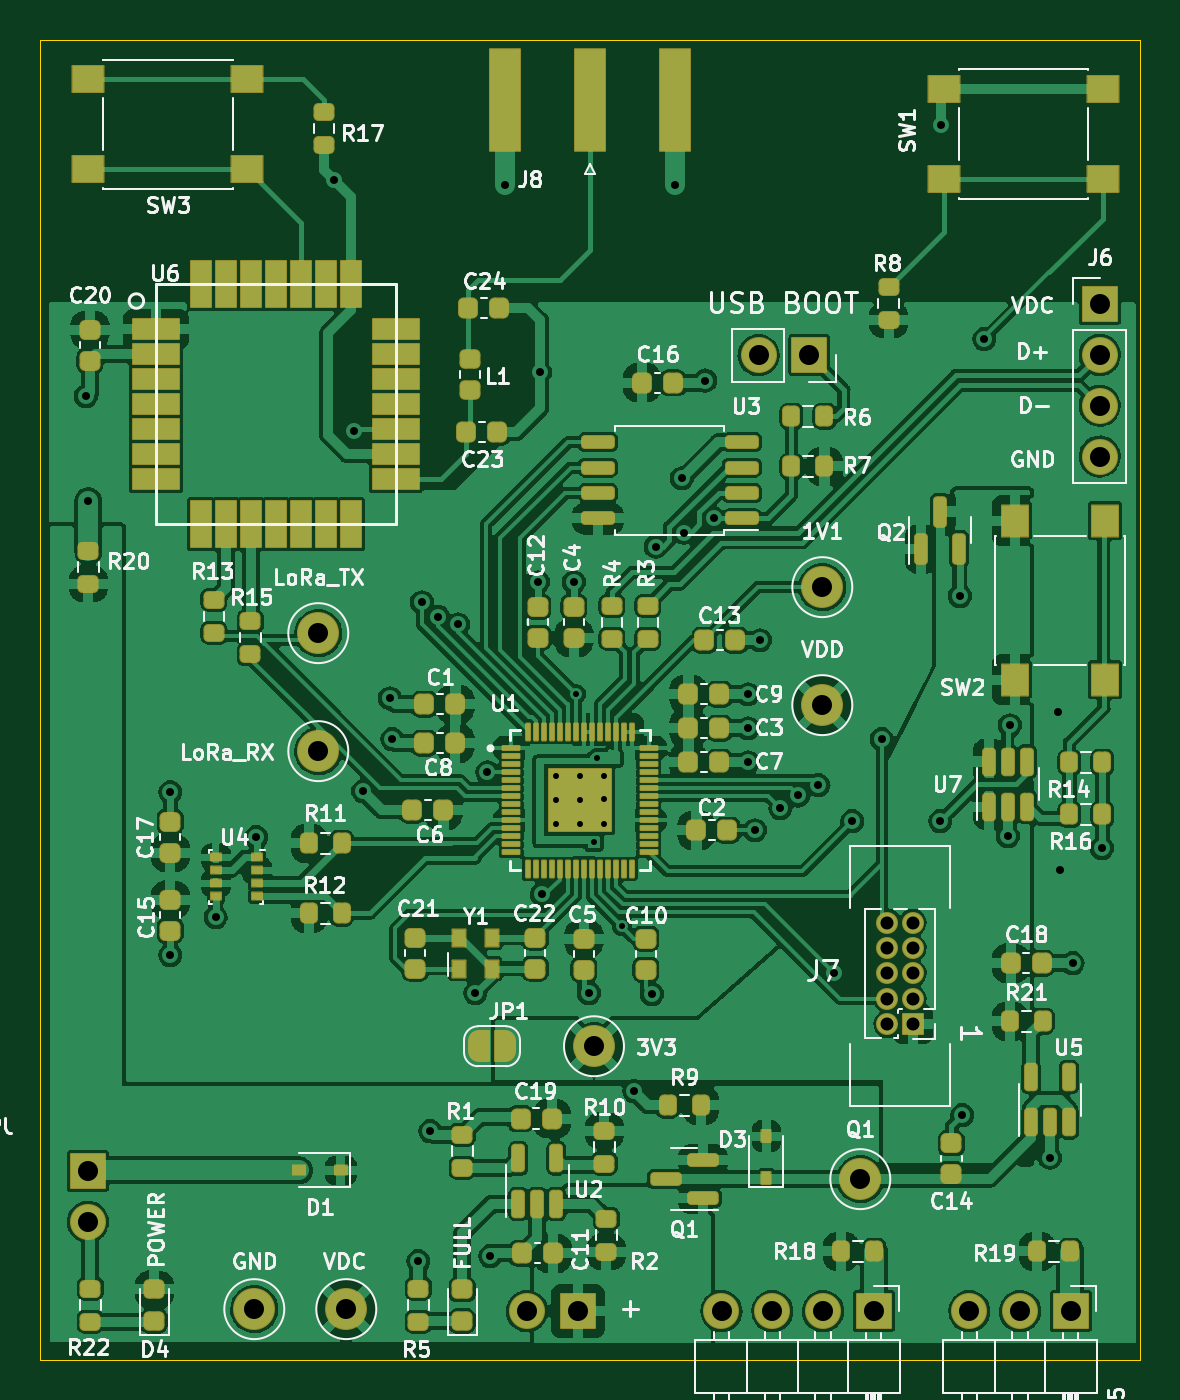
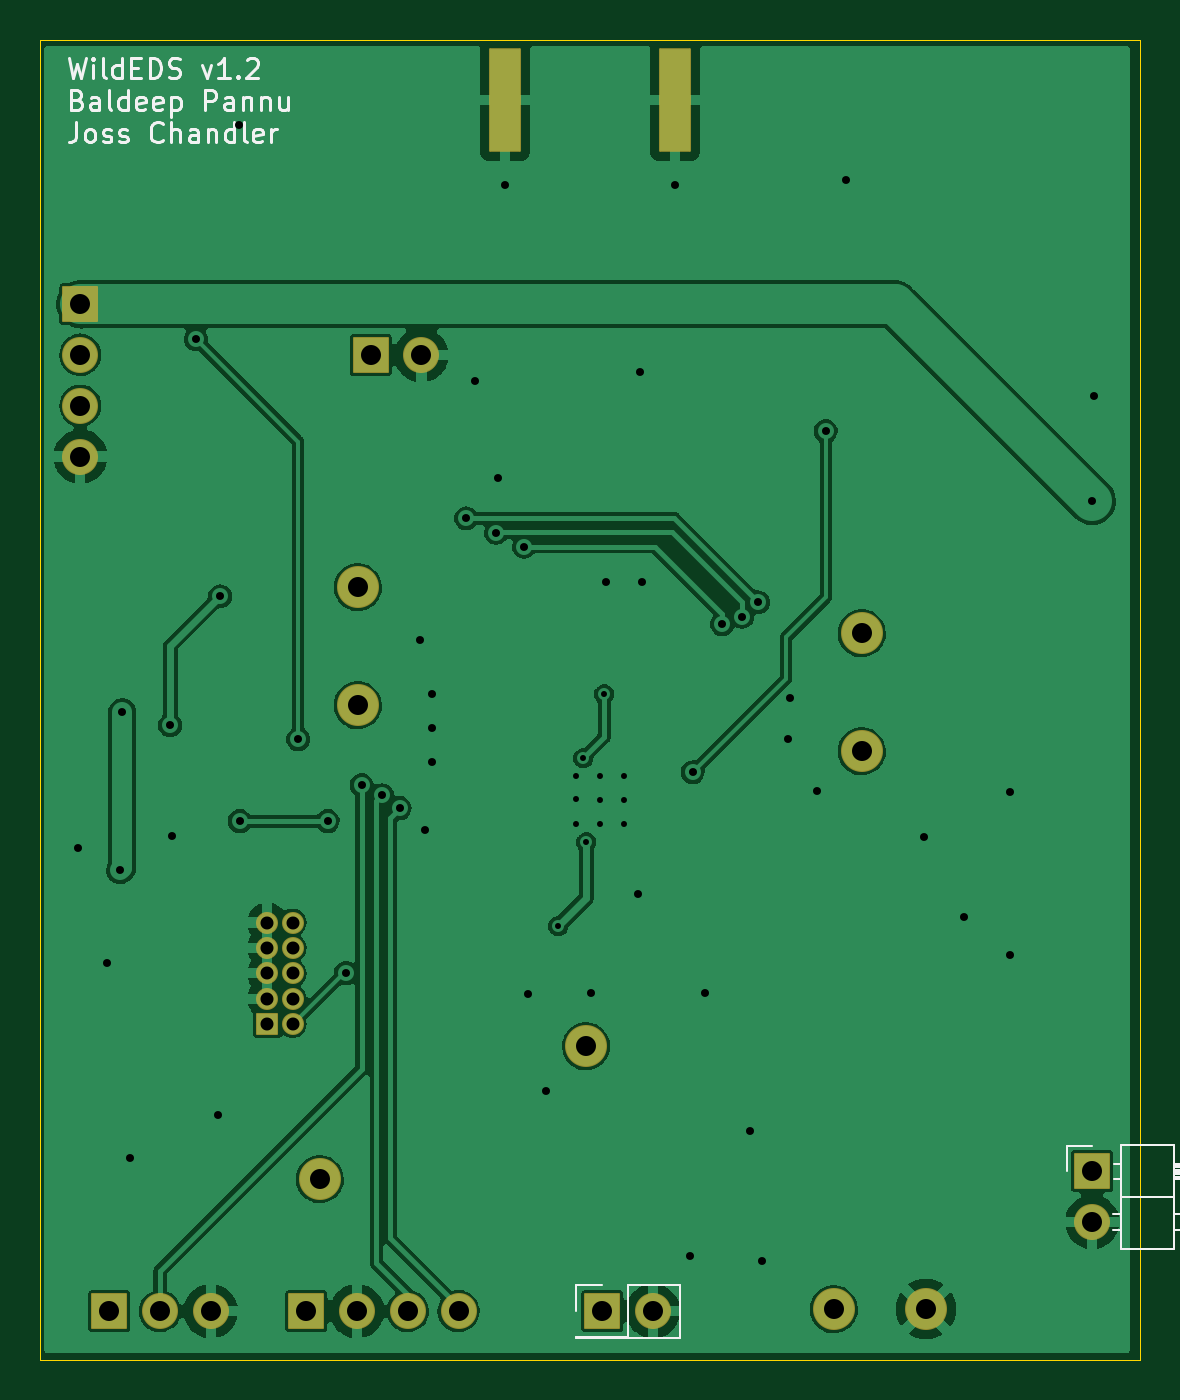
Circuit board: 9 layer files. Board 55.0 x 66.0 mm.
- bottom_copper: RP2040_WEDS-B_Cu.gbl (109069 bytes)
- bottom_mask: RP2040_WEDS-B_Mask.gbs (2979 bytes)
- bottom_silk: RP2040_WEDS-B_Silkscreen.gbo (11876 bytes)
- outline: RP2040_WEDS-Edge_Cuts.gm1 (746 bytes)
- top_copper: RP2040_WEDS-F_Cu.gtl (432309 bytes)
- top_mask: RP2040_WEDS-F_Mask.gts (14997 bytes)
- top_silk: RP2040_WEDS-F_Silkscreen.gto (87859 bytes)
- drill: RP2040_WEDS-NPTH.drl (333 bytes)
- drill: RP2040_WEDS-PTH.drl (2206 bytes)

=== bottom_copper: RP2040_WEDS-B_Cu.gbl (109069 bytes, source omitted) ===
=== bottom_mask: RP2040_WEDS-B_Mask.gbs (2979 bytes, source withheld) ===
=== bottom_silk: RP2040_WEDS-B_Silkscreen.gbo (11876 bytes, source omitted) ===
=== outline: RP2040_WEDS-Edge_Cuts.gm1 ===
%TF.GenerationSoftware,KiCad,Pcbnew,6.0.2-378541a8eb~116~ubuntu20.04.1*%
%TF.CreationDate,2022-03-07T09:25:00-08:00*%
%TF.ProjectId,RP2040_WEDS,52503230-3430-45f5-9745-44532e6b6963,rev?*%
%TF.SameCoordinates,Original*%
%TF.FileFunction,Profile,NP*%
%FSLAX46Y46*%
G04 Gerber Fmt 4.6, Leading zero omitted, Abs format (unit mm)*
G04 Created by KiCad (PCBNEW 6.0.2-378541a8eb~116~ubuntu20.04.1) date 2022-03-07 09:25:00*
%MOMM*%
%LPD*%
G01*
G04 APERTURE LIST*
%TA.AperFunction,Profile*%
%ADD10C,0.050000*%
%TD*%
G04 APERTURE END LIST*
D10*
X119830000Y-134055000D02*
X119830000Y-68055000D01*
X174830000Y-134055000D02*
X119830000Y-134055000D01*
X119830000Y-68055000D02*
X174830000Y-68055000D01*
X174830000Y-68055000D02*
X174830000Y-134055000D01*
M02*

=== top_copper: RP2040_WEDS-F_Cu.gtl (432309 bytes, source omitted) ===
=== top_mask: RP2040_WEDS-F_Mask.gts (14997 bytes, source omitted) ===
=== top_silk: RP2040_WEDS-F_Silkscreen.gto (87859 bytes, source omitted) ===
=== drill: RP2040_WEDS-NPTH.drl ===
M48
; DRILL file {KiCad 6.0.2-378541a8eb~116~ubuntu20.04.1} date Mon 07 Mar 2022 09:24:44 AM PST
; FORMAT={-:-/ absolute / inch / decimal}
; #@! TF.CreationDate,2022-03-07T09:24:44-08:00
; #@! TF.GenerationSoftware,Kicad,Pcbnew,6.0.2-378541a8eb~116~ubuntu20.04.1
; #@! TF.FileFunction,NonPlated,1,2,NPTH
FMAT,2
INCH
%
G90
G05
T0
M30

=== drill: RP2040_WEDS-PTH.drl ===
M48
; DRILL file {KiCad 6.0.2-378541a8eb~116~ubuntu20.04.1} date Mon 07 Mar 2022 09:24:44 AM PST
; FORMAT={-:-/ absolute / inch / decimal}
; #@! TF.CreationDate,2022-03-07T09:24:44-08:00
; #@! TF.GenerationSoftware,Kicad,Pcbnew,6.0.2-378541a8eb~116~ubuntu20.04.1
; #@! TF.FileFunction,Plated,1,2,PTH
FMAT,2
INCH
; #@! TA.AperFunction,Plated,PTH,ViaDrill
T1C0.0118
; #@! TA.AperFunction,Plated,PTH,ViaDrill
T2C0.0157
; #@! TA.AperFunction,Plated,PTH,ComponentDrill
T3C0.0256
; #@! TA.AperFunction,Plated,PTH,ComponentDrill
T4C0.0394
%
G90
G05
T1
X5.7335Y-4.1281
X5.7335Y-4.1754
X5.7335Y-4.2226
X5.7728Y-3.9667
X5.7807Y-4.1281
X5.7807Y-4.2226
X5.7816Y-4.1754
X5.8083Y-4.2581
X5.8142Y-4.0927
X5.828Y-4.1281
X5.828Y-4.1734
X5.828Y-4.2226
X5.8634Y-4.4234
T2
X4.8083Y-3.3801
X4.8128Y-3.5866
X4.9742Y-4.1594
X4.9742Y-4.4803
X5.0638Y-4.4055
X5.1435Y-4.248
X5.2965Y-2.9549
X5.3364Y-3.4488
X5.3538Y-4.1575
X5.4067Y-3.9746
X5.4112Y-4.0551
X5.4624Y-5.0827
X5.4697Y-3.7856
X5.486Y-4.8268
X5.5012Y-3.8142
X5.5406Y-3.8289
X5.5746Y-4.5551
X5.5984Y-4.1203
X5.6042Y-5.0727
X5.6331Y-2.9648
X5.698Y-3.7463
X5.702Y-3.3329
X5.7059Y-4.3604
X5.7689Y-3.7463
X5.7984Y-4.5553
X5.8876Y-4.748
X5.9224Y-4.5573
X5.9303Y-3.6764
X5.9677Y-2.9648
X5.9815Y-3.5415
X5.9854Y-3.6488
X6.0272Y-3.3492
X6.0445Y-3.6203
X6.1114Y-3.9667
X6.1114Y-4.0337
X6.1114Y-4.1006
X6.1252Y-4.2344
X6.135Y-3.8604
X6.1752Y-4.1909
X6.2101Y-4.1658
X6.25Y-4.1457
X6.2813Y-4.5157
X6.3167Y-4.2165
X6.375Y-4.0551
X6.49Y-4.2165
X6.4921Y-2.8457
X6.5287Y-3.7738
X6.5333Y-4.7953
X6.5766Y-3.2677
X6.6232Y-4.2463
X6.6272Y-4.0278
X6.7057Y-4.8789
X6.7217Y-4.0022
X6.7256Y-4.3132
X6.7508Y-4.4961
X6.8083Y-4.2699
T3
X6.3858Y-4.4161
X6.3858Y-4.4661
X6.3858Y-4.5161
X6.3858Y-4.5661
X6.3858Y-4.6161
X6.4358Y-4.4161
X6.4358Y-4.4661
X6.4358Y-4.5161
X6.4358Y-4.5661
X6.4358Y-4.6161
T4
X4.812Y-4.9055
X4.812Y-5.0055
X5.1396Y-5.1772
X5.2656Y-3.8465
X5.2656Y-4.0787
X5.3207Y-5.1772
X5.6766Y-5.1811
X5.7766Y-5.1811
X5.8083Y-4.6596
X6.0593Y-5.1811
X6.1323Y-3.2992
X6.1593Y-5.1811
X6.2323Y-3.2992
X6.2577Y-3.7559
X6.2577Y-3.9882
X6.2593Y-5.1811
X6.3325Y-4.9213
X6.3593Y-5.1811
X6.547Y-5.1811
X6.647Y-5.1811
X6.747Y-5.1811
X6.8039Y-3.1988
X6.8039Y-3.2988
X6.8039Y-3.3988
X6.8039Y-3.4988
T0
M30
